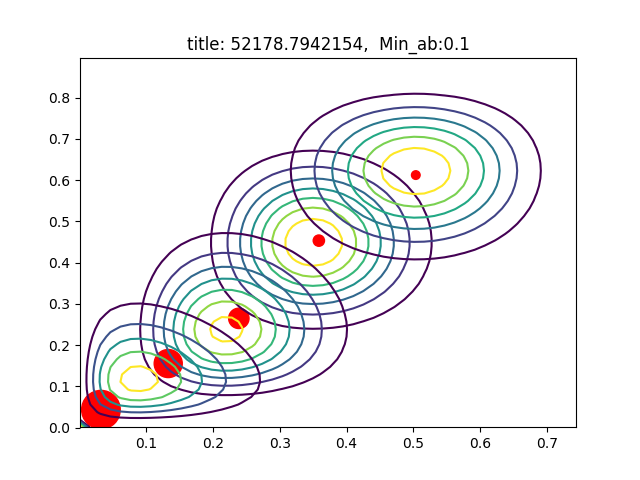

The data file committed next to this chart (first rows):
AU06_r, AU12_r, sigmas, pis, as, bs
0.3586, 0.4532, [[ 0.00643292  0.00031745]? [ 0.00031745…, 0.04401, [ 12.46146441   9.96981499], [ 22.29174312  12.02712012]
0.2388, 0.2648, [[  6.06022520e-03   8.85360728e-05]? [ …, 0.143, [ 6.92248777  5.05579677], [ 22.0696895   14.03396736]
0.1331, 0.1553, [[  6.08325409e-03  -7.68265982e-05]? [ …, 0.2722, [ 2.39056102  3.02996172], [ 15.57372407  16.48100655]
0.03235, 0.04342, [[  4.23403873e-03  -3.74960742e-05]? [ …, 0.5151, [ 0.20683952  0.35965097], [ 6.18672133  7.92304707]
0.5037, 0.6121, [[ 0.00871819  0.00078134]? [ 0.00078134…, 0.02569, [ 13.93963879  13.86774775], [ 13.73446938   8.78721952]
